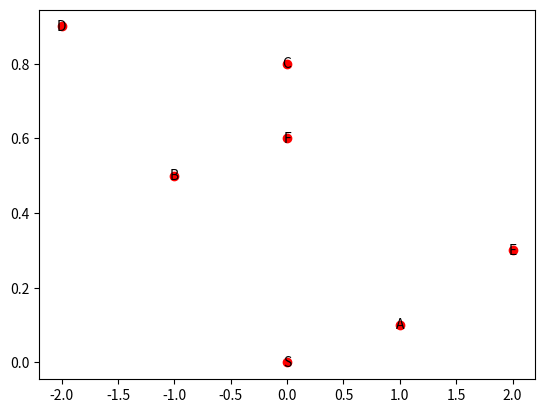

Source code (Python):
import numpy as np
import matplotlib.pyplot as plt

class TREE:
    def __init__(self,Treedic: dict):
        print(Treedic)
        self.ax = plt.gca()
        self._getchild(Treedic)
        plt.savefig('test.png')
        pass
    def _getchild(self,dic:dict,loc:tuple=(-1,0)):
        x,y = loc
        for ind,root in enumerate(dic.keys()):
            print(root)
            child = dic[root]
            x = loc[0]+(-1)**(ind)
            y = loc[1]+child[0]
            print(x,y)
            # self.ax.text(*loc,root,ha='center')
            self.ax.text(x,y,root,ha='center',va='center')
            self.ax.scatter(x,y,color='red')
            self._getchild(child[1],(x,y))

# nwk file (A:0.1,B:0.2,(C:0.3, D:0.4)E:0.5)F to dictionary
tree_dict = {
    'S':[0,
        {'A':[0.1,
              {'E':[0.2,{}],
               'F':[0.5,{}]}],
         'B':[0.5,
              {'C':[0.3,{}],
               'D':[0.4,{}]}]}]
    }
TREE(tree_dict)